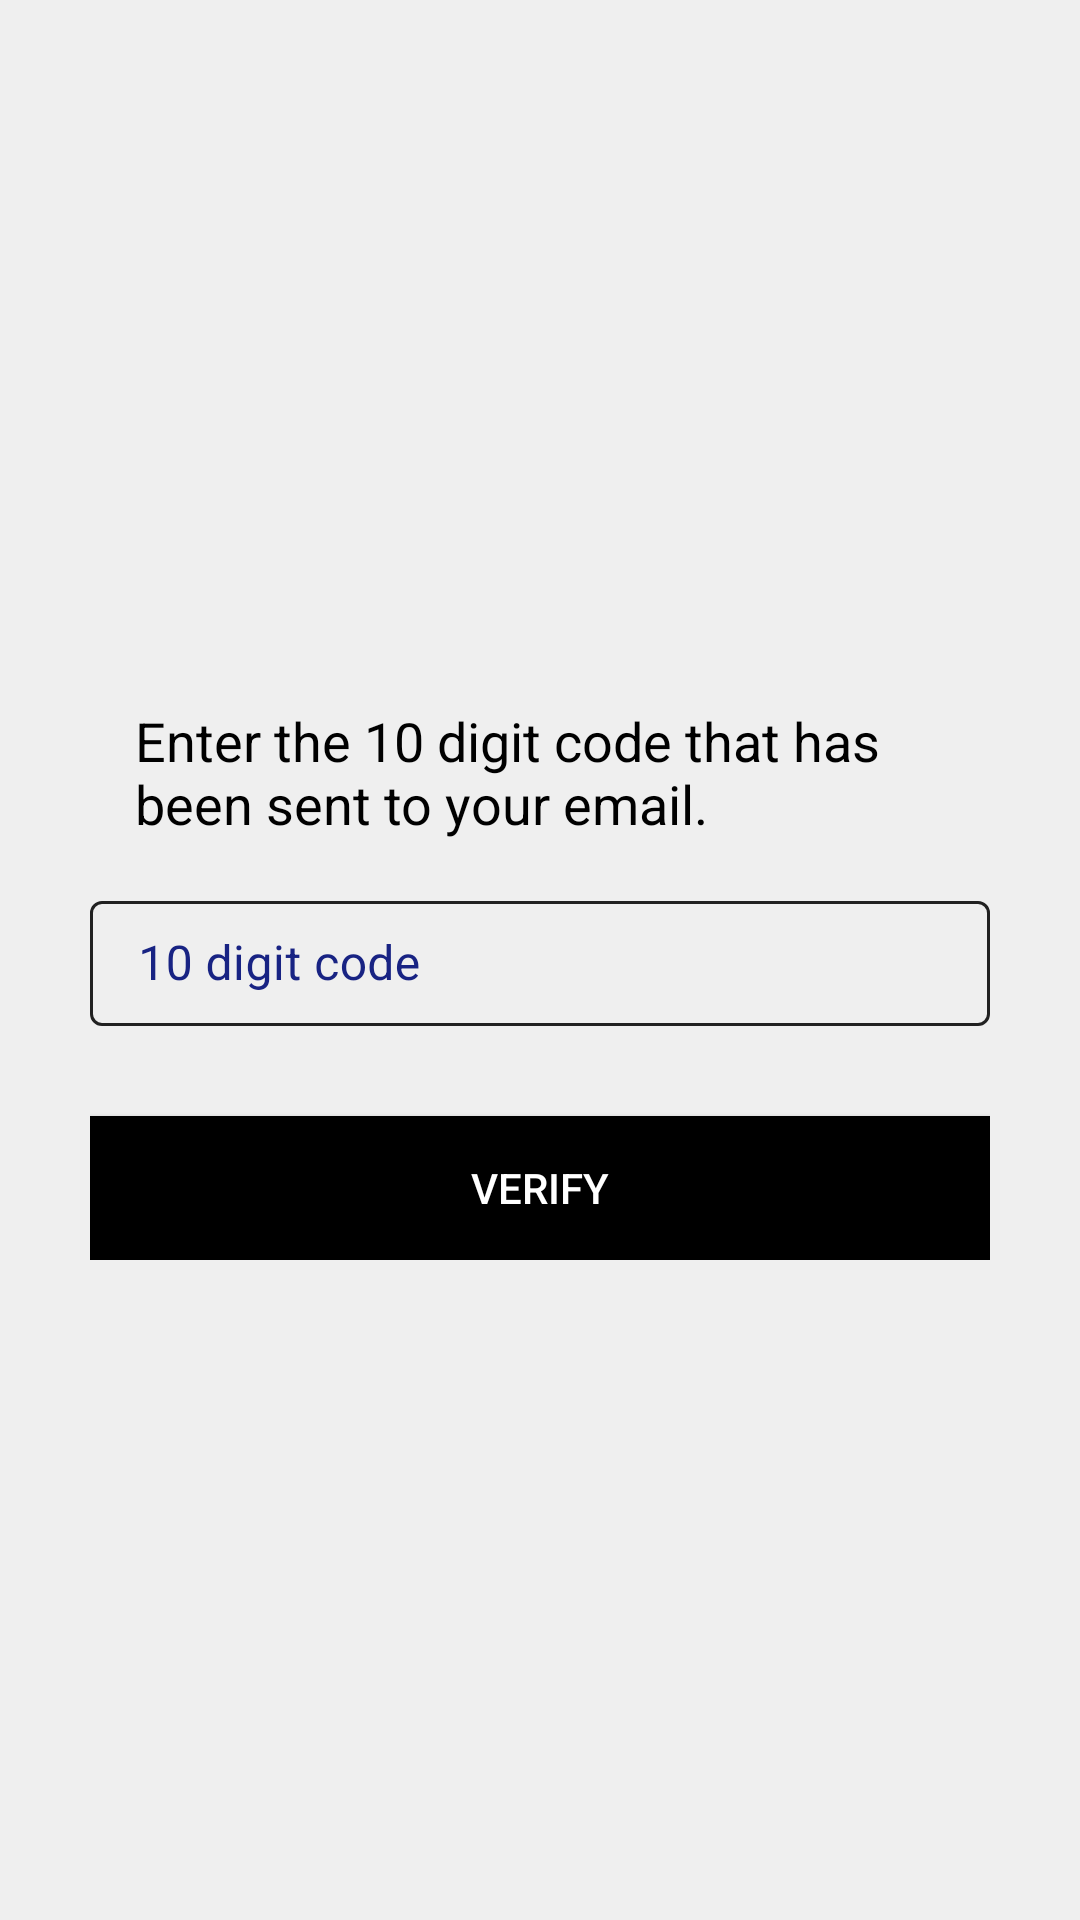

Android layout source for this screen:
<!-- AndroidManifest.xml: application theme Theme.DFCUOnboard -->
<!-- res/layout/activity_code_verification.xml -->
<?xml version="1.0" encoding="utf-8"?>
<ScrollView xmlns:android="http://schemas.android.com/apk/res/android"
    xmlns:app="http://schemas.android.com/apk/res-auto"
    android:layout_width="fill_parent"
    android:layout_height="fill_parent"
    android:background="?attr/bgColor"
    android:gravity="center"
    app:layout_behavior="@string/appbar_scrolling_view_behavior">

    <LinearLayout
        android:orientation="vertical"
        android:layout_width="fill_parent"
        android:layout_height="wrap_content"
        android:background="?attr/bgColor"
        android:layout_gravity="center_vertical"
        android:padding="10dp">

        <LinearLayout
            android:layout_width="fill_parent"
            android:layout_height="wrap_content"
            android:layout_gravity="center"
            android:background="?attr/bgColor"
            android:orientation="vertical"
            android:paddingLeft="20dp"
            android:paddingRight="20dp" >
            <ImageView
                android:layout_width="wrap_content"
                android:layout_height="wrap_content"
                android:layout_gravity="center_horizontal"
                android:src="@drawable/logo" />

            <TextView
                android:id="@+id/verify_title"
                android:layout_width="wrap_content"
                android:layout_height="wrap_content"
                android:layout_gravity="center_horizontal"
                android:padding="@dimen/margin_padding_normal"
                android:textSize="@dimen/text_size_xxnormal"
                android:textColor="?attr/textColor"
                android:text="@string/enter_code_instruction"/>

            <com.google.android.material.textfield.TextInputLayout
                android:id="@+id/verify_code"
                android:textColorHint="?attr/hintTextColor"
                android:theme="@style/Widget.MaterialComponents.TextInputLayout.OutlinedBox.MyStyle"
                style="@style/Widget.MaterialComponents.TextInputLayout.OutlinedBox.MyStyle"
                android:layout_width="match_parent"
                android:layout_height="wrap_content">

                <EditText
                    android:id="@+id/edit_text_verify_code"
                    android:layout_width="fill_parent"
                    android:layout_height="wrap_content"
                    android:layout_marginBottom="10dp"
                    android:hint="@string/hint_code"
                    android:autofillHints="@string/hint_code"
                    android:inputType="number"
                    android:padding="10dp"
                    android:singleLine="true"
                    android:textColor="?attr/textColor" />
            </com.google.android.material.textfield.TextInputLayout>

            <Button
                android:id="@+id/verify_code_btn"
                android:layout_width="fill_parent"
                android:layout_height="wrap_content"
                android:layout_marginTop="20dip"
                android:background="#000000"
                android:text="@string/btn_verify"
                android:textColor="@color/white" />

        </LinearLayout>

    </LinearLayout>
</ScrollView>
<!-- resources referenced by this layout -->
<resources>
  <color name="white">#ffffff</color>
  <dimen name="margin_padding_normal">15dp</dimen>
  <dimen name="text_size_xxnormal">18sp</dimen>
  <string name="btn_verify">Verify</string>
  <string name="enter_code_instruction">Enter the 10 digit code that has been sent to your email.</string>
  <string name="hint_code">10 digit code</string>
  <style name="Widget.MaterialComponents.TextInputLayout.OutlinedBox.MyStyle">
          <item name="boxStrokeColor">@color/colorPrimary</item>
          <item name="hintTextColor">@color/colorAccent</item>
          <item name="colorControlActivated">@color/colorPrimaryDark</item>
      </style>
  <style name="Theme.DFCUOnboard" parent="Base.Theme.DFCUOnboard" />
  <color name="colorPrimary">#212121</color>
  <color name="colorAccent">#182383</color>
  <color name="colorPrimaryDark">#000000</color>
  <style name="Base.Theme.DFCUOnboard" parent="Theme.Material3.DayNight.NoActionBar">
          
          
          <item name="colorPrimary">@color/colorPrimary</item>
          <item name="colorPrimaryDark">@color/colorPrimaryDark</item>
          <item name="colorAccent">@color/colorAccent</item>
  
          <item name="bgColor">@color/app_bg_color</item>
          <item name="hintTextColor">@color/black</item>
          
          <item name="textColor">@color/black</item>
          
          <item name="buttonColorPink">@color/pink_button_color</item>
          <item name="cardBgColor">@color/card_bg_color</item>
          <item name="android:textColor">@color/black</item>
  
          
          <item name="uncheckedTaskRadioBtn">@color/white</item>
      </style>
  <color name="app_bg_color">#EFEFEF</color>
  <color name="black">#000000</color>
  <color name="pink_button_color">#ea4c88</color>
  <color name="card_bg_color">#ffffff</color>
</resources>
